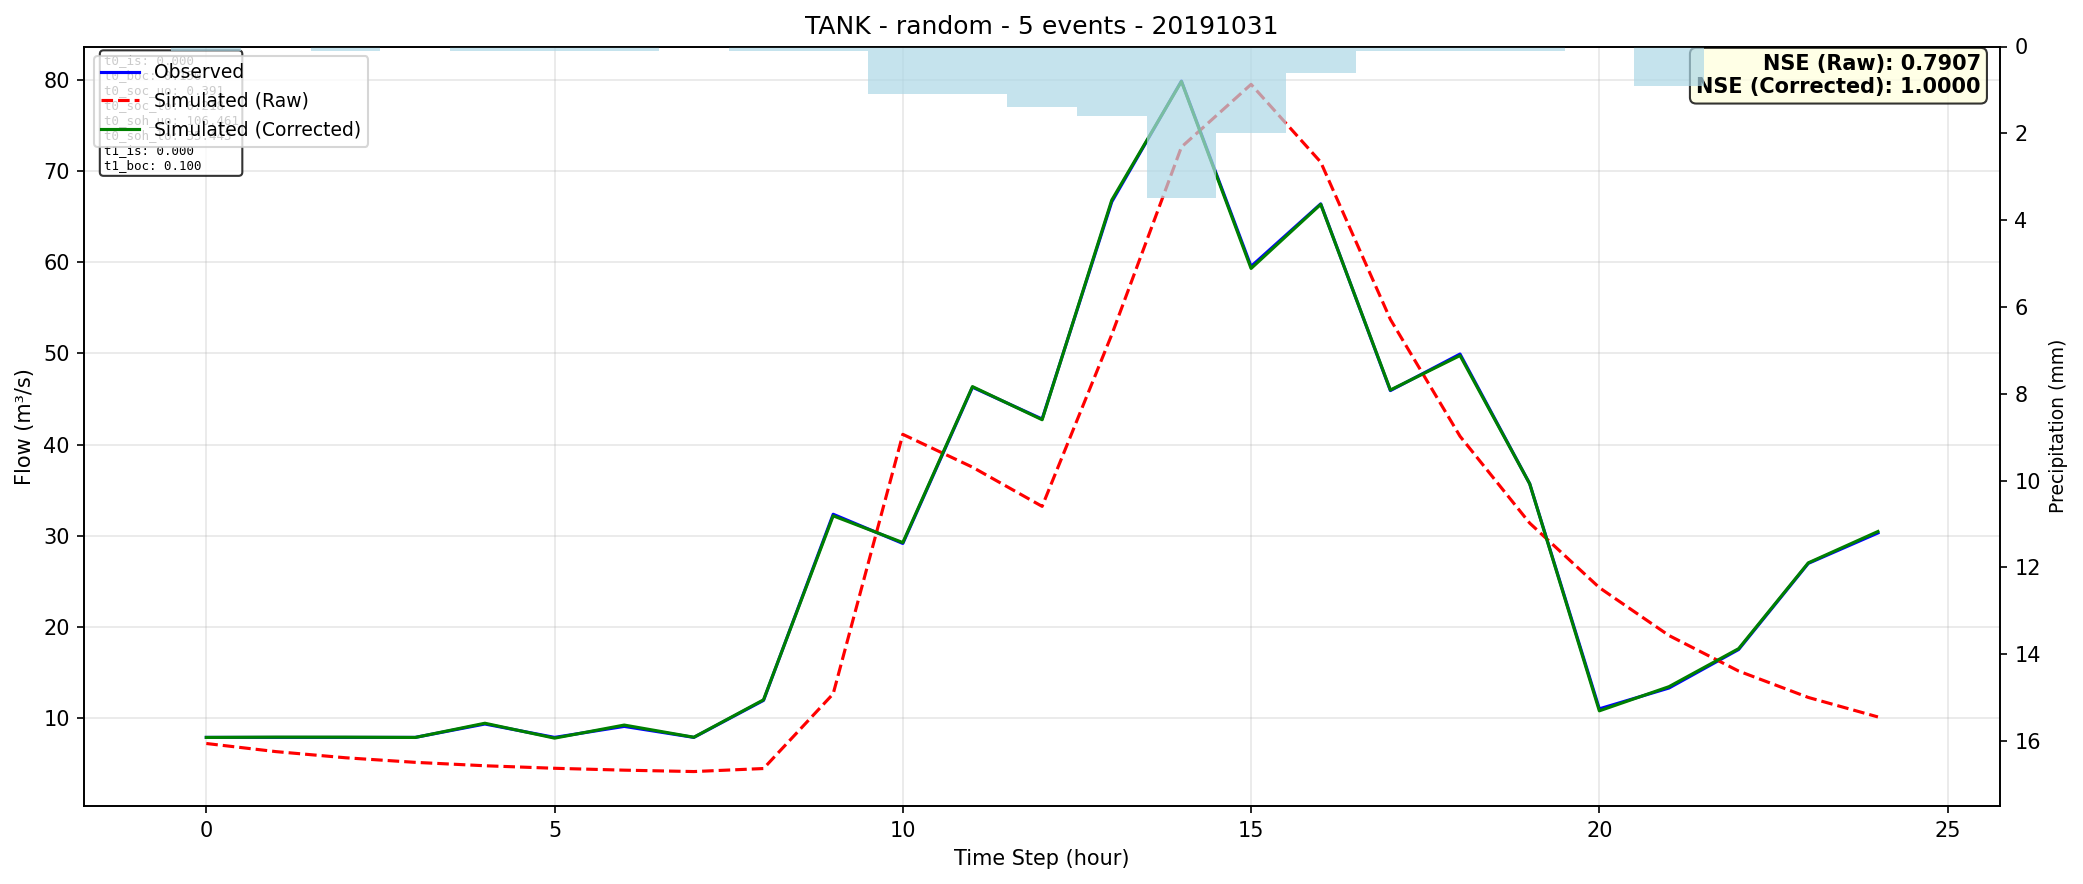

Source data for this figure (header and first rows):
time, observed, simulated_raw, simulated_corrected
0, 7.9, 7.231, 7.895
1, 7.9, 6.341, 7.926
2, 7.9, 5.666, 7.922
3, 7.9, 5.164, 7.893
4, 9.367, 4.791, 9.451
5, 7.9, 4.514, 7.819
6, 9.104, 4.308, 9.251
7, 7.9, 4.155, 7.916
8, 11.96, 4.487, 12.02
9, 32.36, 12.67, 32.19
10, 29.16, 41.12, 29.26
11, 46.28, 37.52, 46.35
12, 42.8, 33.22, 42.72
13, 66.61, 52.05, 66.8
14, 79.85, 72.61, 79.8
15, 59.53, 79.48, 59.3
16, 66.38, 70.96, 66.33
17, 45.92, 53.72, 45.98
18, 49.92, 40.91, 49.76
19, 35.71, 31.39, 35.7
20, 11.03, 24.32, 10.81
21, 13.31, 19.07, 13.46
22, 17.54, 15.17, 17.63
23, 26.98, 12.28, 27.03
24, 30.31, 10.14, 30.47
